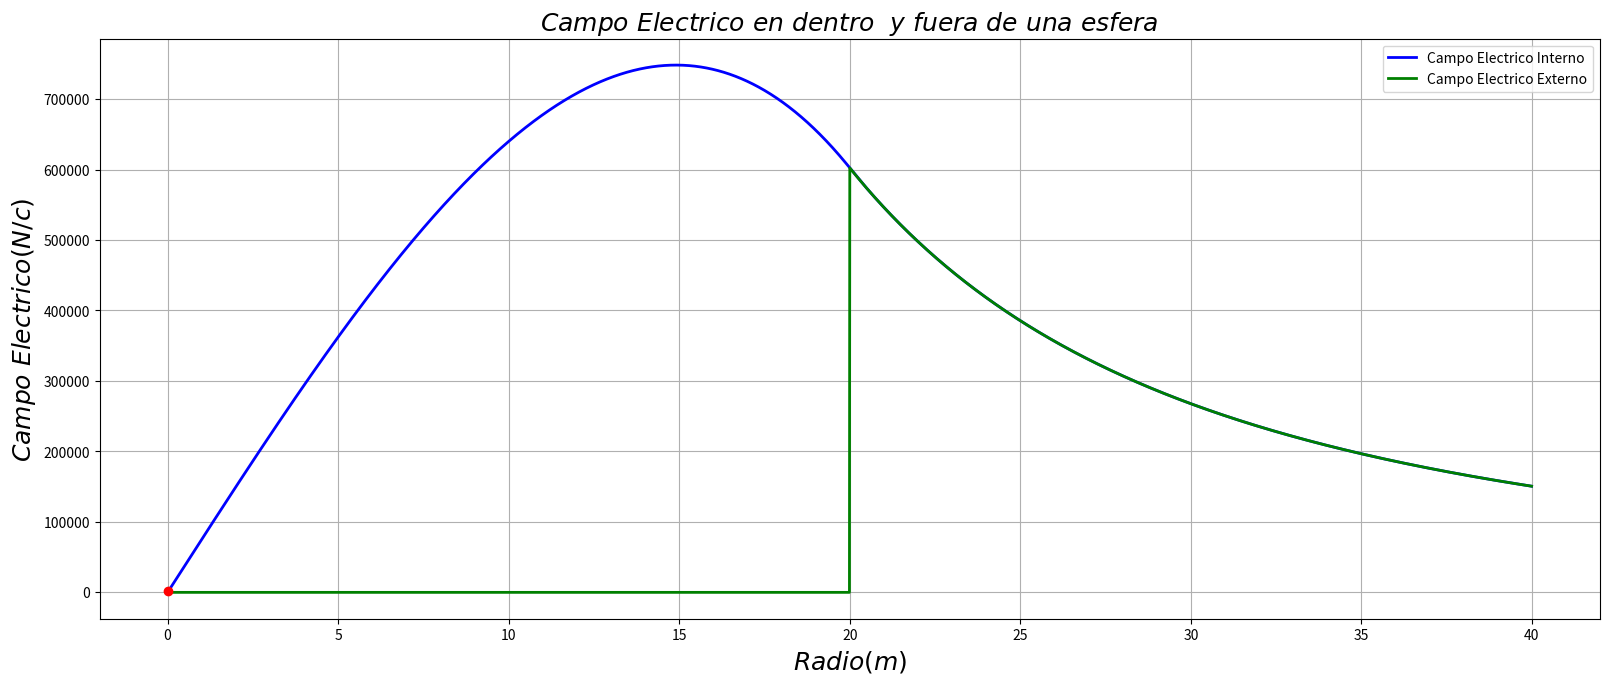

The matplotlib source for this figure: (Note: this script raises an exception after producing the figure.)
# [redacted]
# [redacted]

import matplotlib.pyplot as plt
import numpy as np
import scipy.constants as sc
from matplotlib.widgets import Slider, Button, RadioButtons

fig, ax = plt.subplots(figsize=(20,10))
plt.subplots_adjust(left=0.15, bottom=0.30)
po=0.000002
a=20
x = np.arange(0.01,40,0.01)

H1 = lambda x: np.piecewise(x,[x < 20. , x >= 20],[1, 0])
H2 = lambda x: np.piecewise(x,[x < 20. , x >= 20],[0, 1])

K= H1(x)*(po/sc.epsilon_0)*((x/3)-(x**3)/(5*a**2))+H2(x)*((a**3)/x**2)*(po/sc.epsilon_0)*(0.133333333)
k1=H2(x)*((a**3)/x**2)*(po/sc.epsilon_0)*(0.133333333)

plt.plot(x,K,'blue',linewidth=2,label="Campo Electrico Interno",color="blue")

plt.plot(x,k1, linewidth=2, label="Campo Electrico Externo",color="green")
plt.legend(loc=1)

font1 = {'family' : 'century',
        'color'  : 'black',
        'weight' : 'normal',
        'size'   : 1,
        }

font2 = {'family' : 'century',
        'color'  : 'black',
        'weight' : 'normal',
        'size'   : 1,
        }

font3 = {'family' : 'century',
        'color'  : 'black',
        'weight' : 'normal',
        'size'   : 18,
        }
plt.title(r'$Campo$ $Electrico$ $ en$ $dentro$  $y$ $fuera$ $de$ $una$ $esfera$',fontdict=font3)
plt.xlabel(r'$Radio(m)$', fontdict=font3)
plt.ylabel(r'$Campo$ $Electrico(N/c)$', fontdict=font3)
plt.grid(True)


point, = plt.plot(x[1],K[1],"red",marker='o')



axcolor = 'black'
axfreq = plt.axes([0.15, 0.1, 0.7, 0.03], axisbg=axcolor)
sfreq = Slider(axfreq, 'Radio', 1, 4000, valinit=4)
msg=''

def update(val):
    freq = sfreq.val
    point.set_ydata(K[freq])
    point.set_xdata(x[freq])
    msg=r'$Radio=%f ,$  $ Potencial=%f$'%(x[freq],K[freq])
    fig.canvas.draw_idle()
    plt.legend([point], [msg],bbox_to_anchor=(1, 1),
           bbox_transform=plt.gcf().transFigure)
sfreq.on_changed(update)


plt.show()
